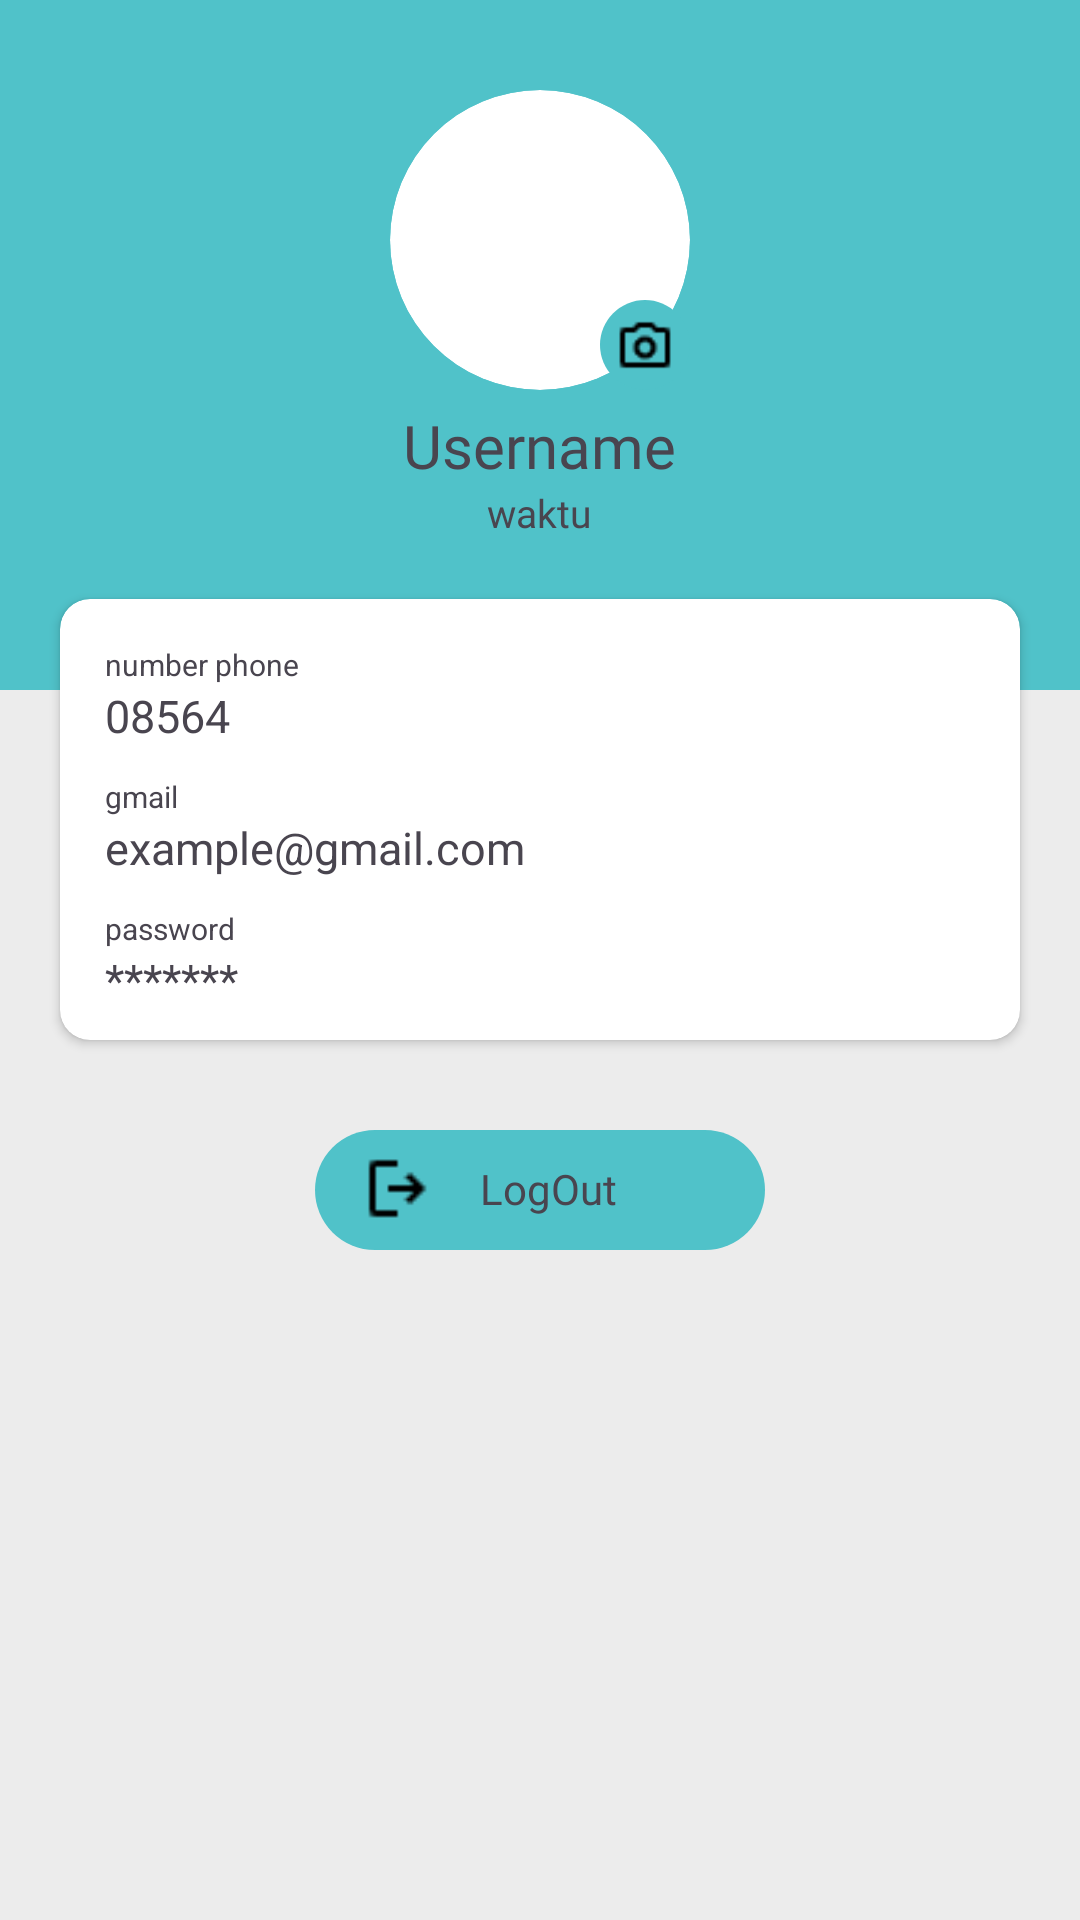

Android layout source for this screen:
<!-- AndroidManifest.xml: application theme Theme.Lomaden -->
<!-- res/layout/fragment_profile.xml -->
<?xml version="1.0" encoding="utf-8"?>
<RelativeLayout xmlns:android="http://schemas.android.com/apk/res/android"
    xmlns:tools="http://schemas.android.com/tools"
    android:layout_width="match_parent"
    android:layout_height="match_parent"
    xmlns:app="http://schemas.android.com/apk/res-auto"
    tools:context="fragment.ProfileFragment"
    android:background="#ececec">

    <View
        android:layout_width="match_parent"
        android:layout_height="230dp"
        android:background="@color/background"/>

    <LinearLayout
        android:id="@+id/ll"
        android:layout_marginTop="30dp"
        android:orientation="vertical"
        android:gravity="center"
        android:layout_width="match_parent"
        android:layout_height="wrap_content">

        <RelativeLayout
            android:layout_width="100dp"
            android:layout_height="100dp">
            <androidx.cardview.widget.CardView
                app:cardElevation="0dp"
                android:layout_width="100dp"
                android:layout_height="100dp"
                app:cardCornerRadius="50dp">

                <RelativeLayout
                    android:layout_width="match_parent"
                    android:layout_height="match_parent">
                    <ImageView
                        android:scaleType="fitXY"
                        android:layout_width="100dp"
                        android:layout_height="100dp"
                        android:src="@drawable/ic_launcher_background"
                        android:id="@+id/images_profile"/>

                </RelativeLayout>

            </androidx.cardview.widget.CardView>
            <LinearLayout
                android:padding="5dp"
                android:background="@drawable/bg"
                android:layout_alignParentBottom="true"
                android:layout_alignParentRight="true"
                android:layout_width="wrap_content"
                android:layout_height="wrap_content">
                <ImageView
                    android:layout_width="20dp"
                    android:layout_height="20dp"
                    android:id="@+id/change_profile"
                    android:src="@drawable/camera"/>
            </LinearLayout>
        </RelativeLayout>


        <TextView
            android:id="@+id/username"
            android:layout_marginTop="5dp"
            android:layout_width="wrap_content"
            android:layout_height="wrap_content"
            android:text="Username"
            android:fontFamily="@font/popinsbold"
            android:textSize="20dp"/>

        <TextView
            android:id="@+id/waktu"
            android:layout_width="wrap_content"
            android:layout_height="wrap_content"
            android:text="waktu"
            android:fontFamily="@font/ofl"
            android:textSize="13dp"/>
    </LinearLayout>

    <androidx.cardview.widget.CardView
        android:id="@+id/cv_1"
        app:cardCornerRadius="10dp"
        android:layout_marginTop="20dp"
        android:layout_width="match_parent"
        android:layout_height="wrap_content"
        app:contentPadding="10dp"
        android:layout_marginLeft="20dp"
        android:layout_marginRight="20dp"
        android:layout_below="@id/ll">
        <LinearLayout
            android:paddingLeft="5dp"
            android:paddingRight="5dp"
            android:paddingTop="5dp"
            android:orientation="vertical"
            android:layout_width="match_parent"
            android:layout_height="wrap_content">
            <LinearLayout
                android:orientation="vertical"
                android:layout_width="match_parent"
                android:layout_height="wrap_content">
                <TextView
                    android:layout_width="wrap_content"
                    android:layout_height="wrap_content"
                    android:text="number phone"
                    android:textSize="10dp"/>
                <TextView
                    android:id="@+id/number_phone"
                    android:layout_width="wrap_content"
                    android:layout_height="wrap_content"
                    android:text="08564"
                    android:textSize="15dp"/>
            </LinearLayout>


            <LinearLayout
                android:layout_marginTop="10dp"
                android:orientation="vertical"
                android:layout_width="match_parent"
                android:layout_height="wrap_content">
                <TextView
                    android:layout_width="wrap_content"
                    android:layout_height="wrap_content"
                    android:text="gmail"
                    android:textSize="10dp"/>
                <TextView
                    android:id="@+id/email"
                    android:layout_width="wrap_content"
                    android:layout_height="wrap_content"
                    android:text="example@gmail.com"
                    android:textSize="15dp"/>
            </LinearLayout>
            <LinearLayout
                android:layout_marginTop="10dp"
                android:orientation="vertical"
                android:layout_width="match_parent"
                android:layout_height="wrap_content">
                <TextView
                    android:layout_width="wrap_content"
                    android:layout_height="wrap_content"
                    android:text="password"
                    android:textSize="10dp"/>
                <TextView
                    android:layout_width="wrap_content"
                    android:layout_height="wrap_content"
                    android:text="*******"
                    android:textSize="15dp"/>
            </LinearLayout>
        </LinearLayout>
    </androidx.cardview.widget.CardView>


    <RelativeLayout
        android:id="@+id/logout"
        android:layout_below="@id/cv_1"
        android:layout_width="150dp"
        android:layout_centerHorizontal="true"
        android:layout_marginTop="30dp"
        android:background="@drawable/bg"
        android:layout_height="40dp">

        <ImageView
            android:id="@+id/icon_exit"
            android:layout_width="25dp"
            android:layout_height="25dp"
            android:layout_marginTop="7dp"
            android:layout_marginLeft="15dp"
            android:src="@drawable/logout"
            />

        <TextView
            android:layout_marginLeft="15dp"
            android:layout_marginTop="10dp"
            android:fontFamily="@font/popinsbold"
            android:layout_toRightOf="@id/icon_exit"
            android:layout_width="wrap_content"
            android:layout_height="wrap_content"
            android:text="LogOut"/>

    </RelativeLayout>

</RelativeLayout>
<!-- resources referenced by this layout -->
<resources>
  <color name="background">#50C2C9</color>
  <!-- drawable bg (drawable) -->
  <?xml version="1.0" encoding="utf-8"?>
  <shape xmlns:android="http://schemas.android.com/apk/res/android"
      android:shape="rectangle">
      <solid android:color="@color/background"/>
      <corners
          android:topLeftRadius="50dp"
          android:topRightRadius="50dp"
          android:bottomRightRadius="50dp"
          android:bottomLeftRadius="50dp"/>
  </shape>
  <!-- drawable camera: png bitmap (drawable, 339 bytes) -->
  <!-- drawable logout: png bitmap (drawable, 252 bytes) -->
  <style name="Theme.Lomaden" parent="Base.Theme.Lomaden" />
  <style name="Base.Theme.Lomaden" parent="Theme.Material3.DayNight.NoActionBar">
          
          
      </style>
</resources>
